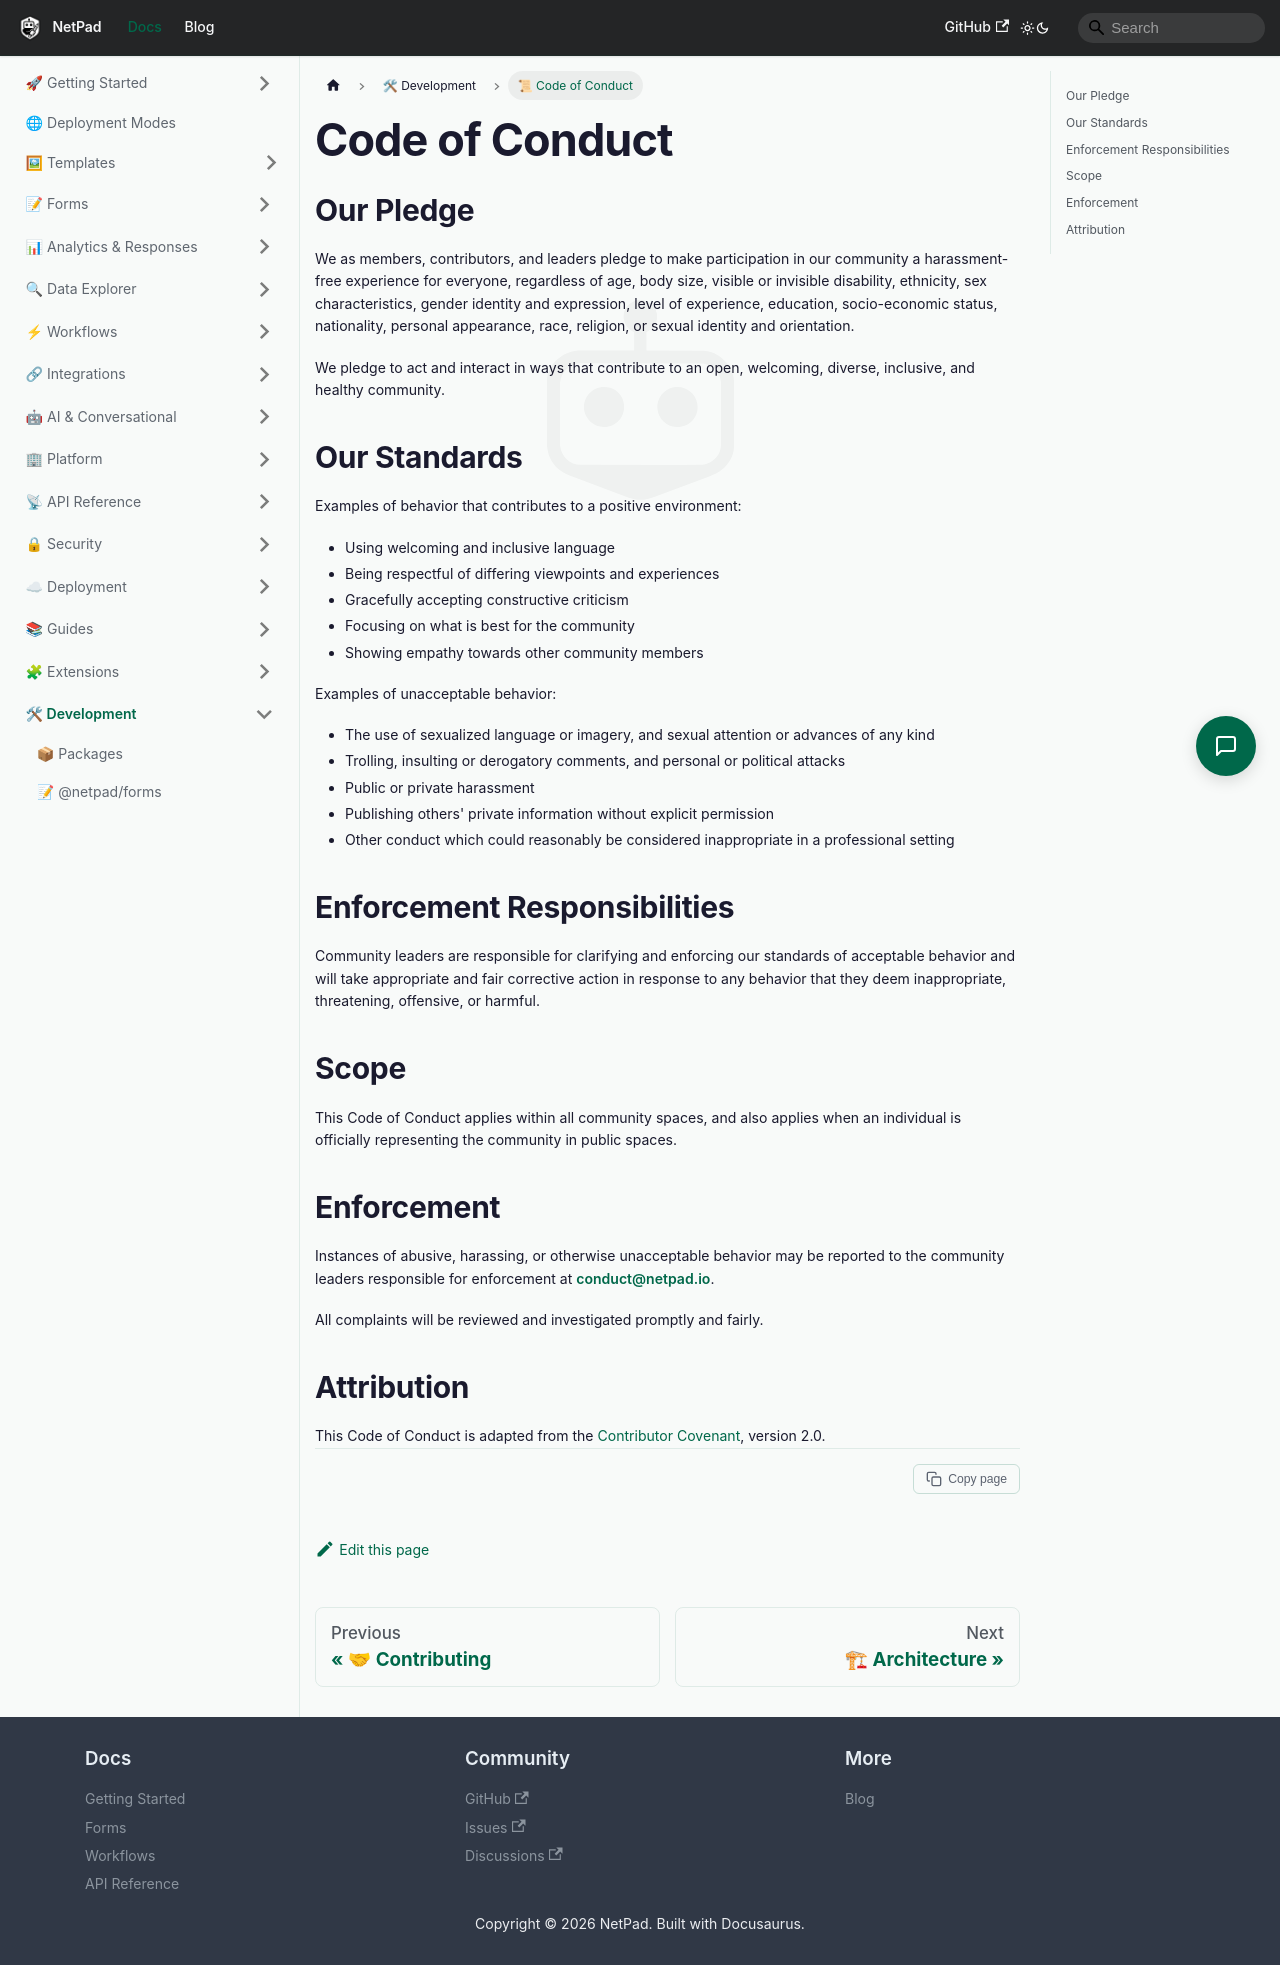

repository: mrlynn/netpad-docs · page: docs/development/code-of-conduct/index.html · generator: docusaurus

# Code of Conduct

## Our Pledge

We as members, contributors, and leaders pledge to make participation in our community a harassment-free experience for everyone, regardless of age, body size, visible or invisible disability, ethnicity, sex characteristics, gender identity and expression, level of experience, education, socio-economic status, nationality, personal appearance, race, religion, or sexual identity and orientation.

We pledge to act and interact in ways that contribute to an open, welcoming, diverse, inclusive, and healthy community.

## Our Standards

Examples of behavior that contributes to a positive environment:

- Using welcoming and inclusive language
- Being respectful of differing viewpoints and experiences
- Gracefully accepting constructive criticism
- Focusing on what is best for the community
- Showing empathy towards other community members

Examples of unacceptable behavior:

- The use of sexualized language or imagery, and sexual attention or advances of any kind
- Trolling, insulting or derogatory comments, and personal or political attacks
- Public or private harassment
- Publishing others' private information without explicit permission
- Other conduct which could reasonably be considered inappropriate in a professional setting

## Enforcement Responsibilities

Community leaders are responsible for clarifying and enforcing our standards of acceptable behavior and will take appropriate and fair corrective action in response to any behavior that they deem inappropriate, threatening, offensive, or harmful.

## Scope

This Code of Conduct applies within all community spaces, and also applies when an individual is officially representing the community in public spaces.

## Enforcement

Instances of abusive, harassing, or otherwise unacceptable behavior may be reported to the community leaders responsible for enforcement at **conduct@netpad.io**.

All complaints will be reviewed and investigated promptly and fairly.

## Attribution

This Code of Conduct is adapted from the [Contributor Covenant](https://www.contributor-covenant.org), version 2.0.
